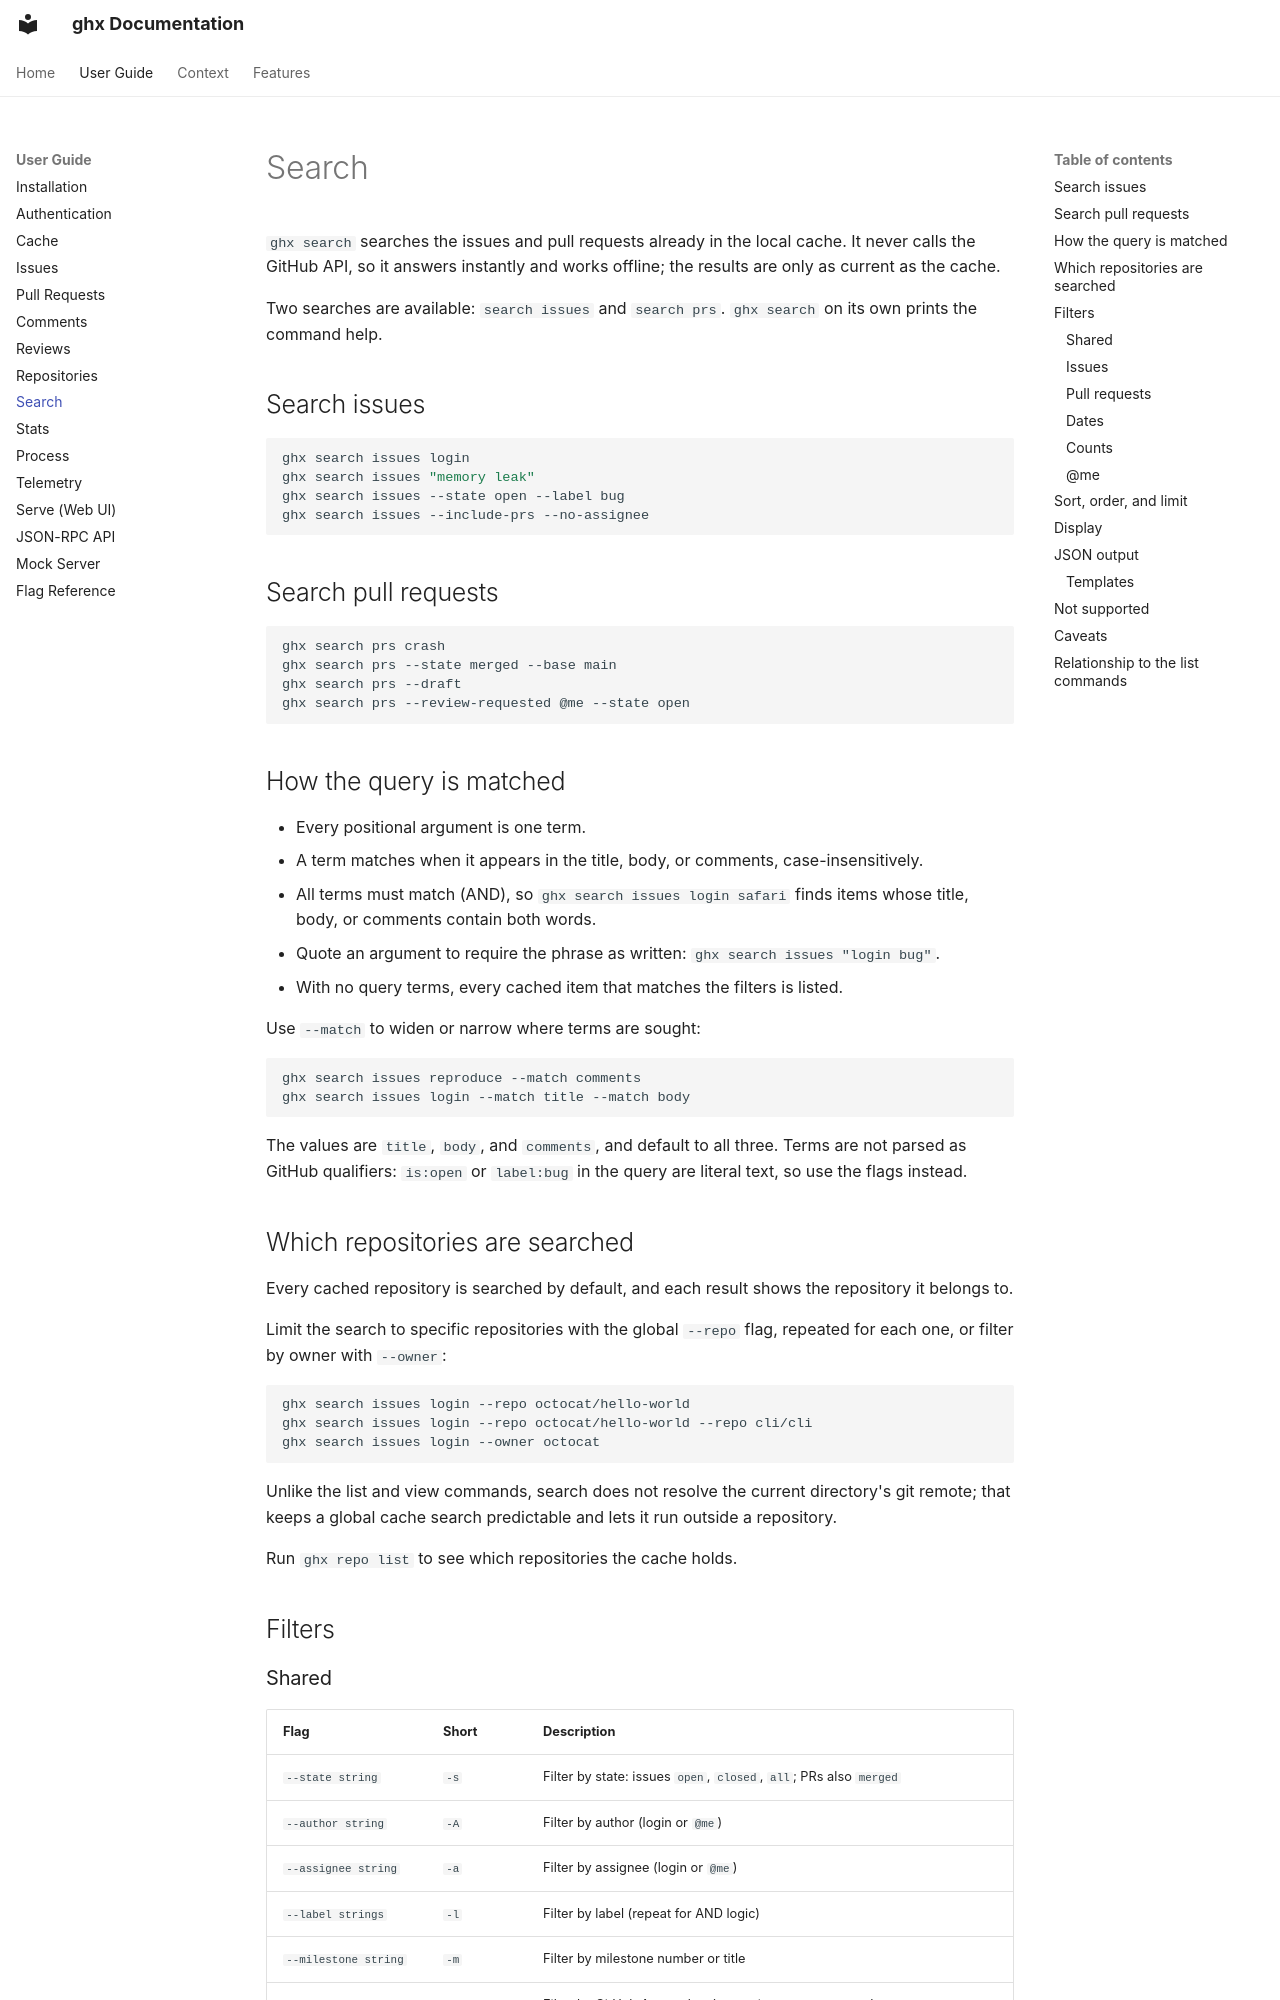

repository: TomzxCode/ghx · page: user-guide/search/index.html · generator: mkdocs

# Search

`ghx search` searches the issues and pull requests already in the local cache.
It never calls the GitHub API, so it answers instantly and works offline; the
results are only as current as the cache.

Two searches are available: `search issues` and `search prs`.
`ghx search` on its own prints the command help.

## Search issues

```bash
ghx search issues login
ghx search issues "memory leak"
ghx search issues --state open --label bug
ghx search issues --include-prs --no-assignee
```

## Search pull requests

```bash
ghx search prs crash
ghx search prs --state merged --base main
ghx search prs --draft
ghx search prs --review-requested @me --state open
```

## How the query is matched

- Every positional argument is one term.
- A term matches when it appears in the title, body, or comments, case-insensitively.
- All terms must match (AND), so `ghx search issues login safari` finds items
  whose title, body, or comments contain both words.
- Quote an argument to require the phrase as written:
  `ghx search issues "login bug"`.
- With no query terms, every cached item that matches the filters is listed.

Use `--match` to widen or narrow where terms are sought:

```bash
ghx search issues reproduce --match comments
ghx search issues login --match title --match body
```

The values are `title`, `body`, and `comments`, and default to all three.
Terms are not parsed as GitHub qualifiers: `is:open` or `label:bug` in the
query are literal text, so use the flags instead.

## Which repositories are searched

Every cached repository is searched by default, and each result shows the
repository it belongs to.

Limit the search to specific repositories with the global `--repo` flag, repeated for each one, or filter by owner with `--owner`:

```bash
ghx search issues login --repo octocat/hello-world
ghx search issues login --repo octocat/hello-world --repo cli/cli
ghx search issues login --owner octocat
```

Unlike the list and view commands, search does not resolve the current
directory's git remote; that keeps a global cache search predictable and lets it
run outside a repository.

Run `ghx repo list` to see which repositories the cache holds.

## Filters
